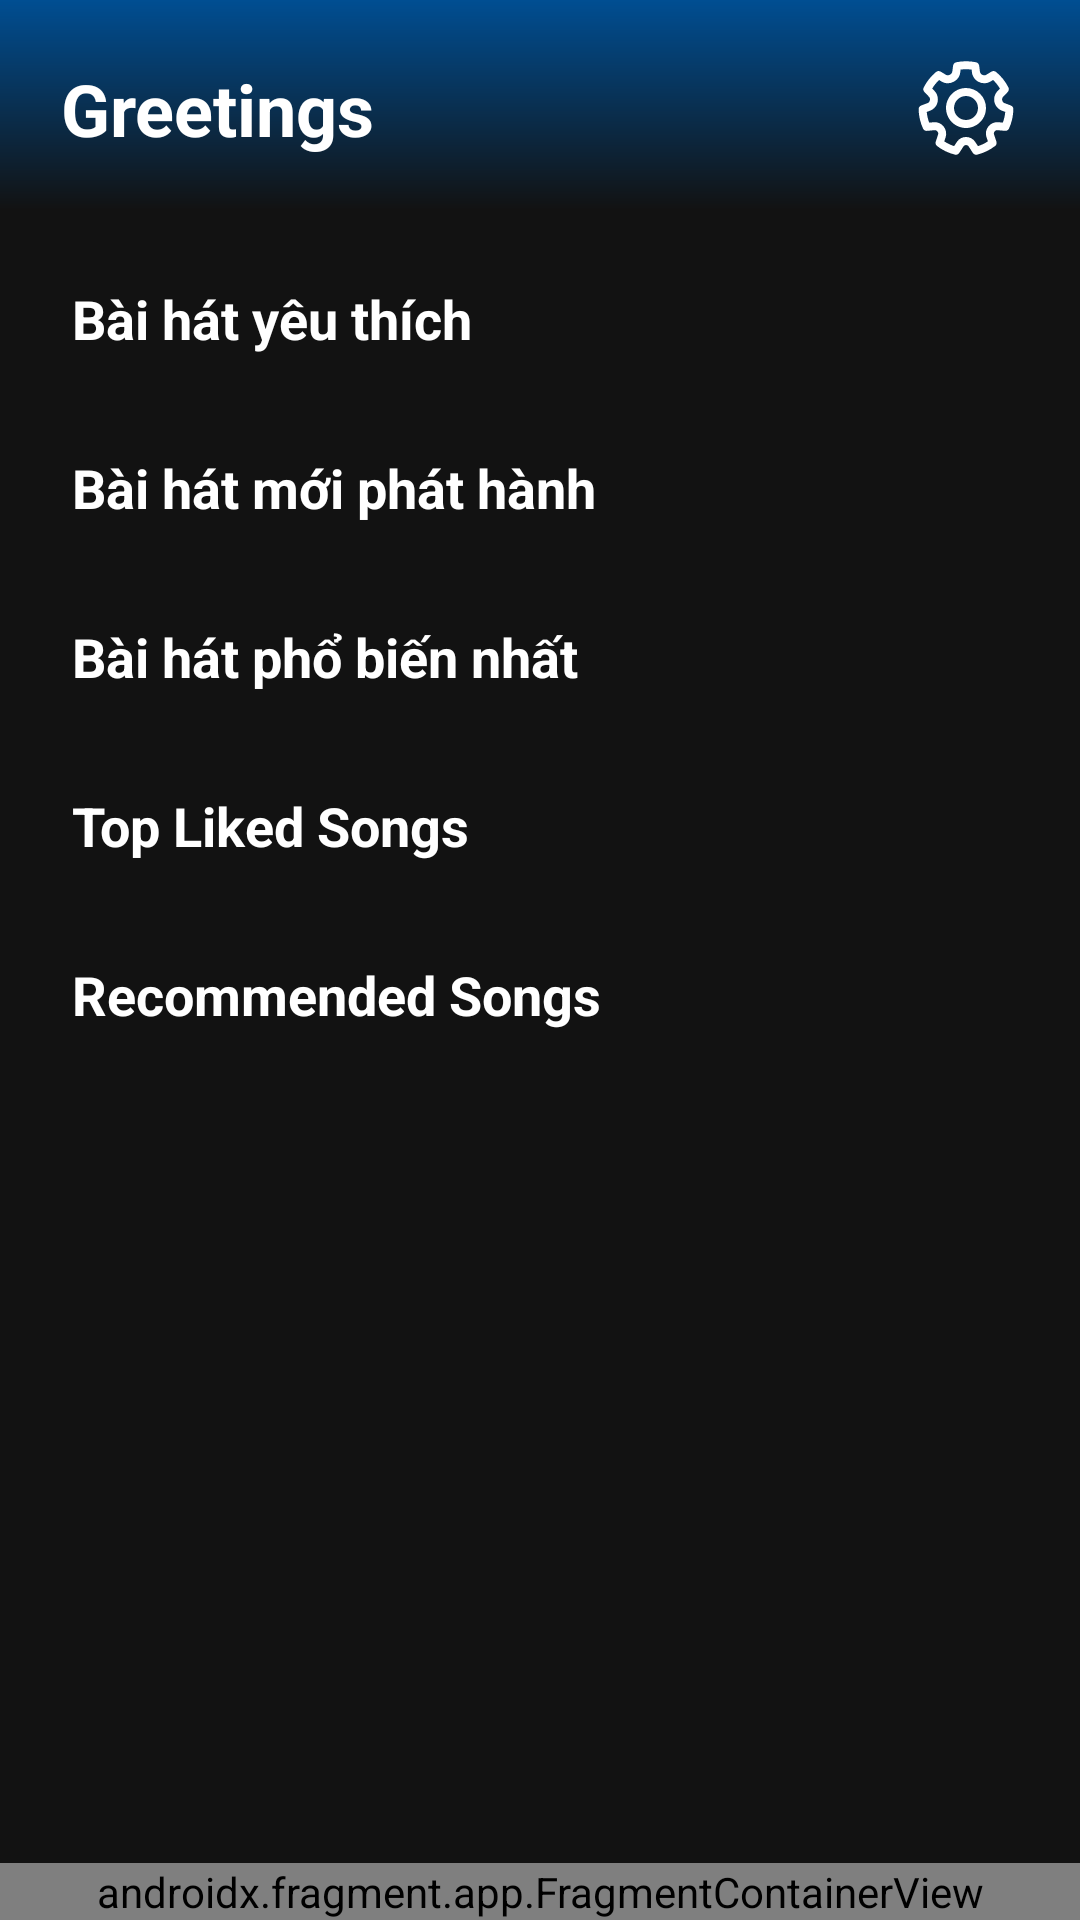

Produce the Android XML layout that renders to this screen, including the resource entries it uses.
<!-- AndroidManifest.xml: application theme Theme.MobileMusicApp -->
<!-- res/layout/fragment_home.xml -->
<?xml version="1.0" encoding="utf-8"?>
<androidx.constraintlayout.widget.ConstraintLayout
    xmlns:android="http://schemas.android.com/apk/res/android"
    xmlns:app="http://schemas.android.com/apk/res-auto"
    xmlns:tools="http://schemas.android.com/tools"
    android:layout_width="match_parent"
    android:layout_height="match_parent"
    tools:context=".fragment.Artist"
    android:background="@color/dark_background">

    
    <ScrollView
        android:id="@+id/scrollViewContent"
        android:layout_width="0dp"
        android:layout_height="0dp"
        android:layout_marginTop="0dp"
        android:layout_marginBottom="8dp"
        app:layout_constraintTop_toTopOf="parent"
        app:layout_constraintBottom_toTopOf="@id/playerBarFragment"
        app:layout_constraintStart_toStartOf="parent"
        app:layout_constraintEnd_toEndOf="parent">

        <LinearLayout
            android:layout_width="match_parent"
            android:layout_height="wrap_content"
            android:orientation="vertical">

            <androidx.constraintlayout.widget.ConstraintLayout
                android:layout_width="match_parent"
                android:layout_height="70dp"
                android:background="@drawable/gradient_background_playlist"
                android:padding="0dp">

                

                <TextView
                    android:id="@+id/greetingTextView"
                    android:layout_width="wrap_content"
                    android:layout_height="wrap_content"
                    android:layout_marginTop="12dp"
                    android:padding="8dp"
                    android:text="Greetings"
                    android:textColor="@android:color/white"
                    android:textSize="24sp"
                    android:textStyle="bold"
                    app:layout_constraintEnd_toEndOf="parent"
                    app:layout_constraintHorizontal_bias="0.051"
                    app:layout_constraintStart_toStartOf="parent"
                    app:layout_constraintTop_toTopOf="parent" />

                <ImageButton
                    android:id="@+id/settingsButton"
                    android:layout_width="48dp"
                    android:layout_height="48dp"
                    android:layout_marginTop="12dp"
                    android:background="@color/transparent"
                    android:contentDescription="@string/settingsButton"
                    android:src="@drawable/ic_setting"
                    app:layout_constraintEnd_toEndOf="parent"
                    app:layout_constraintHorizontal_bias="0.955"
                    app:layout_constraintStart_toStartOf="parent"
                    app:layout_constraintTop_toTopOf="parent" />
            </androidx.constraintlayout.widget.ConstraintLayout>

            <LinearLayout
                android:layout_width="match_parent"
                android:layout_height="match_parent"
                android:padding="16dp"
                android:orientation="vertical">

                
                <TextView
                    android:id="@+id/FavouriteSongsHeader"
                    android:layout_width="wrap_content"
                    android:layout_height="wrap_content"
                    android:padding="8dp"
                    android:text="@string/favourite_songs"
                    android:textColor="@android:color/white"
                    android:textSize="18sp"
                    android:textStyle="bold" />

                <androidx.recyclerview.widget.RecyclerView
                    android:id="@+id/favouriteSongsRecyclerView"
                    android:layout_width="match_parent"
                    android:layout_height="wrap_content"
                    android:scrollbars="horizontal"
                    android:paddingBottom="16dp" />

                
                <TextView
                    android:id="@+id/newReleaseSongsHeader"
                    android:layout_width="wrap_content"
                    android:layout_height="wrap_content"
                    android:padding="8dp"
                    android:text="@string/newSongReleaseTitle"
                    android:textColor="@android:color/white"
                    android:textSize="18sp"
                    android:textStyle="bold" />

                <androidx.recyclerview.widget.RecyclerView
                    android:id="@+id/newReleaseSongsRecyclerView"
                    android:layout_width="match_parent"
                    android:layout_height="wrap_content"
                    android:scrollbars="horizontal"
                    android:paddingBottom="16dp" />

                
                <TextView
                    android:id="@+id/popularSongsHeader"
                    android:layout_width="wrap_content"
                    android:layout_height="wrap_content"
                    android:padding="8dp"
                    android:text="@string/topPopularSongTitle"
                    android:textColor="@android:color/white"
                    android:textSize="18sp"
                    android:textStyle="bold" />

                <androidx.recyclerview.widget.RecyclerView
                    android:id="@+id/popularSongsRecyclerView"
                    android:layout_width="match_parent"
                    android:layout_height="wrap_content"
                    android:scrollbars="horizontal"
                    android:paddingBottom="16dp" />

                
                <TextView
                    android:id="@+id/topLikesSongsHeader"
                    android:layout_width="wrap_content"
                    android:layout_height="wrap_content"
                    android:padding="8dp"
                    android:text="Top Liked Songs"
                    android:textColor="@android:color/white"
                    android:textSize="18sp"
                    android:textStyle="bold" />

                <androidx.recyclerview.widget.RecyclerView
                    android:id="@+id/topLikesSongsRecyclerView"
                    android:layout_width="match_parent"
                    android:layout_height="wrap_content"
                    android:scrollbars="horizontal"
                    android:paddingBottom="16dp" />

                
                <TextView
                    android:id="@+id/RecommendedSongsHeader"
                    android:layout_width="wrap_content"
                    android:layout_height="wrap_content"
                    android:padding="8dp"
                    android:text="Recommended Songs"
                    android:textColor="@android:color/white"
                    android:textSize="18sp"
                    android:textStyle="bold" />

                <androidx.recyclerview.widget.RecyclerView
                    android:id="@+id/recommendedSongsRecyclerView"
                    android:layout_width="match_parent"
                    android:layout_height="wrap_content"
                    android:scrollbars="horizontal"
                    android:paddingBottom="16dp" />
            </LinearLayout>
        </LinearLayout>
    </ScrollView>

    <androidx.fragment.app.FragmentContainerView
        android:layout_width="match_parent"
        android:layout_height="wrap_content"
        android:id="@+id/playerBarFragment"
        android:name="com.example.mobile_musicapp.fragment.PlayerBarFragment"
        app:layout_constraintBottom_toBottomOf="parent"
        app:layout_constraintStart_toStartOf="parent"
        app:layout_constraintEnd_toEndOf="parent"
        android:layout_gravity="bottom"/>

</androidx.constraintlayout.widget.ConstraintLayout>
<!-- resources referenced by this layout -->
<resources>
  <color name="dark_background">#121212</color>
  <color name="transparent">#00000000</color>"
  <!-- drawable gradient_background_playlist (drawable) -->
  <?xml version="1.0" encoding="utf-8"?>
  
  <shape xmlns:android="http://schemas.android.com/apk/res/android"
      android:shape="rectangle">
      <gradient
          android:angle="90"
          android:startColor="#121212"
          android:endColor="#004e92"
          android:type="linear" />
  </shape>
  <!-- drawable ic_setting: vector/xml drawable (drawable, 13075 chars, omitted) -->
  <string name="favourite_songs">Bài hát yêu thích</string>
  <string name="newSongReleaseTitle">Bài hát mới phát hành</string>
  <string name="settingsButton">Cài đặt</string>
  <string name="topPopularSongTitle">Bài hát phổ biến nhất</string>
  <style name="Theme.MobileMusicApp" parent="Base.Theme.MobileMusicApp" />
  <style name="Base.Theme.MobileMusicApp" parent="Theme.Material3.DayNight.NoActionBar">
          
          
      </style>
</resources>
